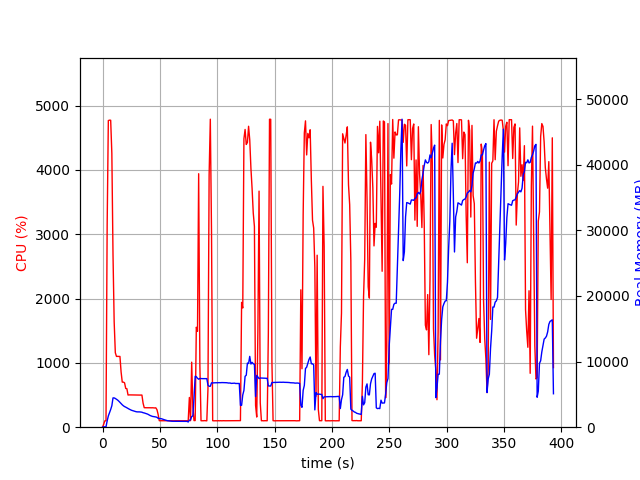

Data behind this chart, as committed beside it:
elapsed_time, nproc, cpu, mem_real, mem_virtual
3.504753112792969e-05, 1, 0.0, 8.926, 3061
1.006, 1, 46.7, 58.02, 658.2
2.014, 1, 99.3, 58.02, 658.2
3.02, 1, 100.4, 58.02, 658.2
4.027, 1, 3148, 961.2, 4983
5.047, 1, 4768, 1715, 5767
6.067, 1, 4774, 2196, 6207
7.087, 1, 4772, 2698, 6798
8.107, 1, 4259, 3270, 7449
9.119, 1, 2683, 4466, 8785
10.13, 1, 1640, 4464, 8881
11.14, 1, 1158, 4379, 8961
12.15, 1, 1100, 4261, 9017
13.15, 1, 1102, 4133, 9057
14.16, 1, 1100, 3973, 9089
15.17, 1, 1100, 3784, 9089
16.18, 1, 858.7, 3574, 9089
17.19, 1, 700.8, 3414, 9089
18.19, 1, 700.8, 3264, 9089
19.2, 1, 689.8, 3142, 9089
20.21, 1, 602.5, 3058, 9265
21.22, 1, 598.5, 2952, 9265
22.22, 1, 500.3, 2860, 9265
23.23, 1, 502.3, 2756, 9265
24.24, 1, 502.3, 2663, 9265
25.25, 1, 501.1, 2581, 9265
26.25, 1, 501.2, 2522, 9265
27.26, 1, 501.2, 2461, 9265
28.27, 1, 500.5, 2390, 9265
29.28, 1, 500.2, 2360, 9265
30.29, 1, 500.3, 2336, 9265
31.3, 1, 498.1, 2338, 9265
32.31, 1, 499.4, 2332, 9265
33.32, 1, 499.7, 2309, 9265
34.33, 1, 499.7, 2286, 9265
35.34, 1, 374.3, 2208, 9265
36.35, 1, 303.3, 2171, 9265
37.36, 1, 302.3, 2116, 9265
38.37, 1, 302.3, 2059, 9265
39.38, 1, 302.8, 1991, 9265
40.39, 1, 304.3, 1889, 9265
41.4, 1, 302.2, 1790, 9265
42.4, 1, 301.3, 1710, 9265
43.41, 1, 302.3, 1649, 9265
44.42, 1, 300.1, 1620, 9265
45.43, 1, 299.1, 1589, 9265
46.44, 1, 301.1, 1559, 9265
47.45, 1, 272.2, 1503, 9265
48.46, 1, 199.2, 1354, 9265
49.47, 1, 101.0, 1330, 9265
50.48, 1, 101.0, 1312, 9265
51.49, 1, 102.1, 1286, 9265
52.5, 1, 102.0, 1229, 9265
53.51, 1, 102.2, 1158, 9265
54.52, 1, 102.1, 1098, 9265
55.52, 1, 101.2, 1034, 9265
56.53, 1, 100.1, 993.7, 9265
57.54, 1, 101.2, 971.4, 9265
58.55, 1, 101.0, 948.5, 9265
59.56, 1, 100.0, 922.9, 9265
... 329 more rows
